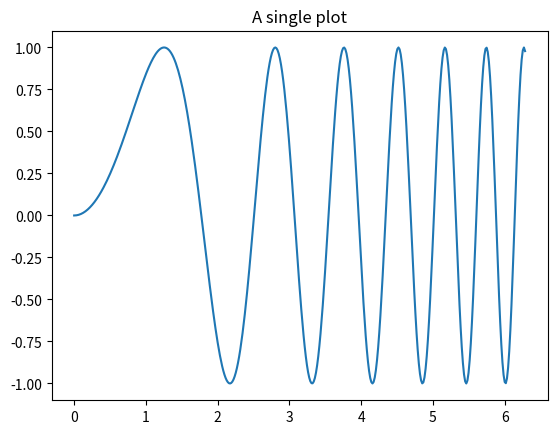
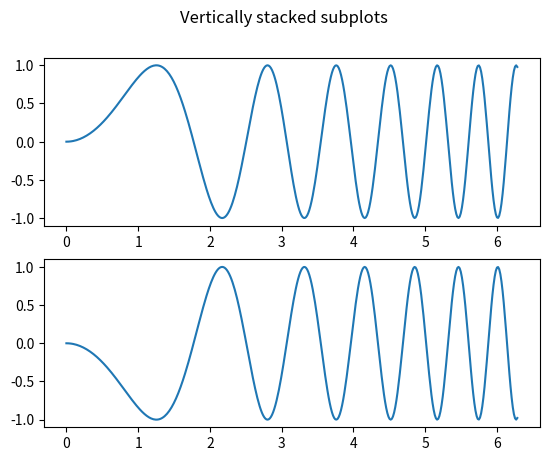
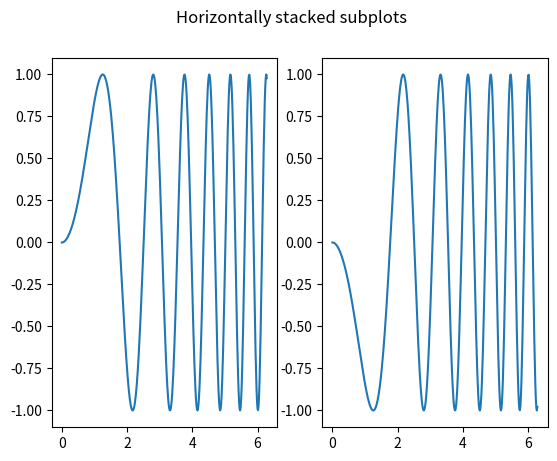

Here is the Python script that generated these plots, in order: (Note: this script raises an exception after producing the figures.)
import matplotlib.pyplot as plt
import numpy as np

x = np.linspace(0, 2 * np.pi, 400)
y = np.sin(x ** 2)


# a figure with just one subplot
fig, ax = plt.subplots()
ax.plot(x, y)
ax.set_title('A single plot')


# stack one direction
# ... vertical
fig, axs = plt.subplots(2)
fig.suptitle('Vertically stacked subplots')
axs[0].plot(x, y)
axs[1].plot(x, -y)

# ... horizontal
fig, (ax1, ax2) = plt.subplots(1, 2)
fig.suptitle('Horizontally stacked subplots')
ax1.plot(x, y)
ax2.plot(x, -y)

# ... hight ratio
fig, (ax1, ax2) = plt.subplots(3, 1, gridspec_kw={'height_ratios':[3,1]})
ax1.plot(x, y)
ax2.plot(x, -y)



# stack two directions
fig, axs = plt.subplots(2, 2)
axs[0,0].plot(x, y)
axs[0,0].set_title('Axis [0, 0]')
axs[0,1].plot(x, y, 'tab:orange')
axs[0,1].set_title('Axis [0, 1]')
axs[1,0].plot(x, -y, 'tab:green')
axs[1,0].set_title('Axis [1, 0]')
axs[1,1].plot(x, -y, 'tab:red')
axs[1,1].set_title('Axis [1, 1]')
for ax in axs.flat:
	ax.set(xlabel='x-label', ylabel='y-label')
for ax in axs.flat:
	ax.label_outer() # hide x and tick labels for top plots and y ticks for right plots

# ... unpacking
fig, ((ax1, ax2), (ax3, ax4)) = plt.subplots(2, 2)
fig.suptitle('Sharing x per column, y per row')
ax1.plot(x, y)
ax2.plot(x, y**2, 'tab:orange')
ax3.plot(x, -y, 'tab:green')
ax4.plot(x, -y**2, 'tab:red')
for ax in fig.get_axes():
	ax.label_outer()


# sharing axes
# ... default
fig, (ax1, ax2) = plt.subplots(2)
fig.suptitle('Axes values are scaled individually by default')
ax1.plot(x, y)
ax2.plot(x + 1, -y)


# ... x
fig, (ax1, ax2) = plt.subplots(2, sharex=True)
fig.suptitle('Aligning x-axis using sharex')
ax1.plot(x, y)
ax2.plot(x + 1, -y)


# ... x and y
fig, axs = plt.subplots(3, sharex=True, sharey=True)
fig.suptitle('Sharing both axes')
axs[0].plot(x, y ** 2)
axs[1].plot(x, 0.3 * y, 'o')
axs[2].plot(x, y, '+')


# ... remove labels & ticks from non-edge subplots
fig = plt.figure()
gs = fig.add_gridspec(3, hspace=0)
axs = gs.subplots(sharex=True, sharey=True)
fig.suptitle('Sharing both axes')
axs[0].plot(x, y ** 2)
axs[1].plot(x, 0.3 * y, 'o')
axs[2].plot(x, y, '+')
for ax in axs:
	ax.label_outer()


# ... share only per row or column
fig = plt.figure()
gs = fig.add_gridspec(2, 2, hspace=0, wspace=0)
(ax1, ax2), (ax3, ax4) = gs.subplots(sharex='col', sharey='row')
fig.suptitle('Sharing x per column, y per row')
ax1.plot(x, y)
ax2.plot(x, y**2, 'tab:orange')
ax3.plot(x + 1, -y, 'tab:green')
ax4.plot(x + 2, -y**2, 'tab:red')
for ax in axs.flat:
	ax.label_outer()


# more complex sharing structure
fig, axs = plt.subplots(2, 2)
axs[0,0].plot(x, y)
axs[0,0].set_title("main")
axs[1,0].plot(x, y**2)
axs[1,0].set_title("shares x with main")
axs[1,0].sharex(axs[0, 0])
axs[0,1].plot(x + 1, y + 1)
axs[0,1].set_title("unrelated")
axs[1,1].plot(x + 2, y + 2)
axs[1,1].set_title("also unrelated")
fig.tight_layout()



# resize axes
fig, axs = plt.subplots(2, 2, constrained_layout=True) # False
for ax in axs.flat:
	ax.plot([1,2])
	ax.set_xlabel('x-label', fontsize=12)
	ax.set_ylabel('y-label', fontsize=12)
	ax.set_title('Title', fontsize=14)




plt.show()